Run: headless pygame with SDL's dummy video driver; simulated clock (each Clock.tick advances the game by its frame time, no real sleeping); random seed 0; keys injected as events and as key.get_pressed() state; mouse plan: one left click at the window centre at the start of phase 2, then a move to the lower-right quarter at the start of phase 3.
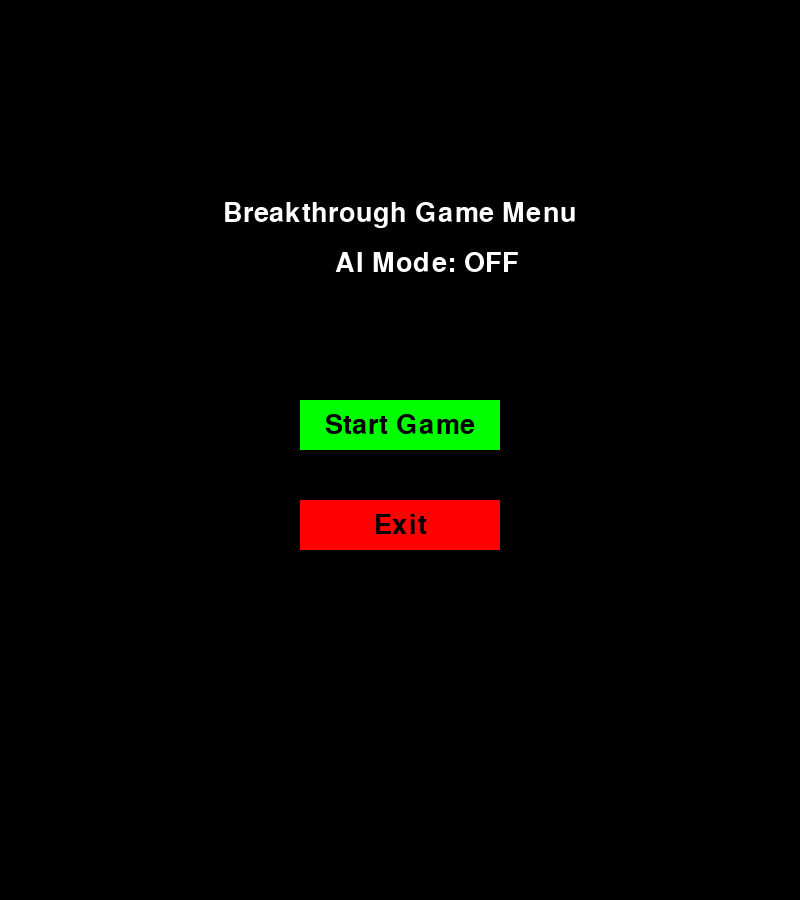
Frame 1 of 4 · flips 1–60 · no input
Frame 2 of 4 · flips 61–180 · clicked the window centre · tapped SPACE, RETURN · held RIGHT (→), D · screen unchanged from frame 1, image omitted
Frame 3 of 4 · flips 181–300 · moved the mouse to the lower-right quarter · held DOWN (↓), S · screen unchanged from frame 2, image omitted
Frame 4 of 4 · flips 301–420 · held LEFT (←), A, UP (↑), W · screen unchanged from frame 3, image omitted

The pygame program that drew these frames:

import pygame
import random

# Constants
WIDTH, HEIGHT = 800, 900
ROWS, COLS = 8, 8
SQUARE_SIZE = WIDTH // COLS

# Colors
BLACK = (0, 0, 0)
WHITE = (255, 255, 255)
GREEN = (0, 255, 0)
RED = (255, 0, 0)

class Piece:
    def __init__(self, row, col, color):
        self.row = row
        self.col = col
        self.color = color

class BreakthroughGame:
    def __init__(self):
        self.board = [[None for _ in range(COLS)] for _ in range(ROWS)]
        self.turn = random.choice([BLACK, GREEN])
        self.selected_piece = None
        self.players = {BLACK: ("Human", 16), GREEN: ("Human", 16)}

    def create_board(self):
        for row in range(ROWS):
            for col in range(COLS):
                if row < 2:
                    color = BLACK
                elif row > ROWS - 3:
                    color = GREEN
                else:
                    color = None
                if color:
                    self.board[row][col] = Piece(row, col, color)

    def draw_board(self, win):
        win.fill(WHITE)
        for row in range(ROWS):
            for col in range(COLS):
                color = WHITE if (row + col) % 2 == 0 else RED
                pygame.draw.rect(win, color, (col * SQUARE_SIZE, row * SQUARE_SIZE, SQUARE_SIZE, SQUARE_SIZE))
                piece = self.board[row][col]
                if piece:
                    pygame.draw.circle(win, piece.color, (col * SQUARE_SIZE + SQUARE_SIZE // 2, row * SQUARE_SIZE + SQUARE_SIZE // 2), SQUARE_SIZE // 3)

        font = pygame.font.SysFont(None, 30)
        black_text = font.render(f"Black: {self.players[BLACK][1]}", True, BLACK)
        green_text = font.render(f"Green: {self.players[GREEN][1]}", True, GREEN)
        turn_text = font.render(f"Turn: {self.players[self.turn][0]}", True, self.turn)
        win.blit(black_text, (20, 800))
        win.blit(green_text, (WIDTH - green_text.get_width() - 20, 800))
        win.blit(turn_text, (WIDTH // 2 - turn_text.get_width() // 2, 850))

    def select_piece(self, row, col):
        piece = self.board[row][col]
        if piece and piece.color == self.turn:
            self.selected_piece = piece

    def move_piece(self, row, col):
        if self.selected_piece:
            if row < 0 or row >= ROWS or col < 0 or col >= COLS:
                return
            if self.board[row][col] is None or self.board[row][col].color != self.selected_piece.color:
                if self.selected_piece.color == BLACK and row < self.selected_piece.row:
                    return
                elif self.selected_piece.color == GREEN and row > self.selected_piece.row:
                    return

                if row == self.selected_piece.row:
                    return

                if col > self.selected_piece.col + 1 or col < self.selected_piece.col -1:
                    return
                
                if self.selected_piece.color == BLACK and row > self.selected_piece.row + 1:
                    return
                elif self.selected_piece.color == GREEN and row < self.selected_piece.row - 1:
                    return

                if self.board[row][col] is not None:
                    self.log_error_message(row, col)
                    other_color = self.board[row][col].color
                    self.players[other_color] = (self.players[other_color][0], self.players[other_color][1] - 1)

                    if self.players[other_color][1] < 1:
                        if self.turn == BLACK:
                            print("Black wins!")
                        elif self.turn == GREEN:
                            print("Green wins!")

                self.board[self.selected_piece.row][self.selected_piece.col] = None
                self.selected_piece.row = row
                self.selected_piece.col = col
                self.board[row][col] = self.selected_piece

                if self.turn == BLACK and row > 6:
                    print("Black wins!")

                elif self.turn == GREEN and row < 1:
                    print("Green wins!")
                
                self.selected_piece = None
                self.turn = GREEN if self.turn == BLACK else BLACK

    def log_error_message(self, row, col):
        player_color = self.turn
        player_name = self.players[player_color][0]
        piece_color = self.board[row][col].color
        piece_location = f"({self.board[row][col].row}, {self.board[row][col].col})"
        error_message = f"Error: {player_name} attempted to move onto {piece_color} piece at {piece_location}"
        print(error_message)

    def show_menu(self):
        pygame.init()
        win = pygame.display.set_mode((WIDTH, HEIGHT))
        pygame.display.set_caption("Breakthrough Game")
        clock = pygame.time.Clock()

        font = pygame.font.SysFont(None, 40)
        title_text = font.render("Breakthrough Game Menu", True, WHITE)
        start_button = pygame.Rect(300, 400, 200, 50)
        start_text = font.render("Start Game", True, BLACK)
        exit_button = pygame.Rect(300, 500, 200, 50)
        exit_text = font.render("Exit", True, BLACK)
        ai_button = pygame.Rect(300, 300, 200, 50)
        ai_text = font.render("Toggle AI", True, BLACK)

        running = True
        while running:
            clock.tick(60)

            for event in pygame.event.get():
                if event.type == pygame.QUIT:
                    running = False
                if event.type == pygame.MOUSEBUTTONDOWN:
                    pos = pygame.mouse.get_pos()
                    if start_button.collidepoint(pos):
                        self.play()
                        running = False
                    elif exit_button.collidepoint(pos):
                        running = False
                    elif ai_button.collidepoint(pos):
                        self.toggle_ai()

            win.fill(BLACK)
            pygame.draw.rect(win, GREEN, start_button)
            pygame.draw.rect(win, RED, exit_button)
            pygame.draw.rect(win, BLACK, ai_button)
            win.blit(title_text, (WIDTH // 2 - title_text.get_width() // 2, 200))
            win.blit(start_text, (start_button.x + start_button.width // 2 - start_text.get_width() // 2, start_button.y + start_button.height // 2 - start_text.get_height() // 2))
            win.blit(exit_text, (exit_button.x + exit_button.width // 2 - exit_text.get_width() // 2, exit_button.y + exit_button.height // 2 - exit_text.get_height() // 2))
            ai_mode_text = "AI Mode: ON" if self.players[BLACK][0] == "AI" else "AI Mode: OFF"
            win.blit(ai_text, (ai_button.x + ai_button.width // 2 - ai_text.get_width() // 2, ai_button.y + ai_button.height // 2 - ai_text.get_height() // 2))
            win.blit(font.render(ai_mode_text, True, WHITE), (WIDTH // 2 - ai_text.get_width() // 2, 250))
            
            pygame.display.update()

        pygame.quit()

    def toggle_ai(self):
        self.players[BLACK] = ("AI", 16) if self.players[BLACK][0] == "Human" else ("Human", 16)

    def play(self):
        pygame.init()
        win = pygame.display.set_mode((WIDTH, HEIGHT))
        pygame.display.set_caption("Breakthrough Game")
        clock = pygame.time.Clock()

        self.create_board()

        running = True
        while running:
            clock.tick(60)

            for event in pygame.event.get():
                if event.type == pygame.QUIT:
                    running = False
                if event.type == pygame.MOUSEBUTTONDOWN:
                    if self.players[self.turn][0] == "Human":
                        pos = pygame.mouse.get_pos()
                        col = pos[0] // SQUARE_SIZE
                        row = pos[1] // SQUARE_SIZE
                        if not self.selected_piece:
                            self.select_piece(row, col)
                        else:
                            self.move_piece(row, col)
            
            if self.players[self.turn][0] == "AI" and not self.selected_piece:
                self.ai_move()
                #pygame.time.wait(500)  # Delay between AI moves

            self.draw_board(win)
            pygame.display.update()

        pygame.quit()

    def ai_move(self):
        available_pieces = []
        for row in self.board:
            for piece in row:
                if piece and piece.color == self.turn:
                    available_pieces.append(piece)

        selected_piece = random.choice(available_pieces)
        valid_moves = []
        for row in range(selected_piece.row - 1, selected_piece.row + 2):
            for col in range(selected_piece.col - 1, selected_piece.col + 2):
                if row < 0 or row >= ROWS or col < 0 or col >= COLS:
                    continue
                if self.board[row][col] is None or self.board[row][col].color != selected_piece.color:
                    if selected_piece.color == BLACK and row < selected_piece.row:
                        continue
                    elif selected_piece.color == GREEN and row > selected_piece.row:
                        continue
                    if row == selected_piece.row or col > selected_piece.col + 1 or col < selected_piece.col - 1:
                        continue
                    if selected_piece.color == BLACK and row > selected_piece.row + 1:
                        continue
                    elif selected_piece.color == GREEN and row < selected_piece.row - 1:
                        continue
                    valid_moves.append((row, col))

        if valid_moves:
            selected_move = random.choice(valid_moves)
            self.move_piece(selected_move[0], selected_move[1])

if __name__ == "__main__":
    game = BreakthroughGame()
    game.show_menu()
